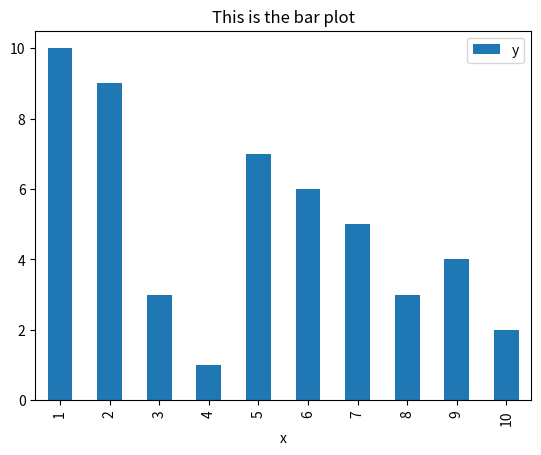

The script that saved this image:
import pandas as pd
import matplotlib.pyplot as plt

df = pd.DataFrame({

    'x':range(1,11),
    'y':[10,9,3,1,7,6,5,3,4,2]
})

# print(df)

df.plot(x='x',y='y',kind="bar")
plt.title("This is the bar plot")
plt.show()